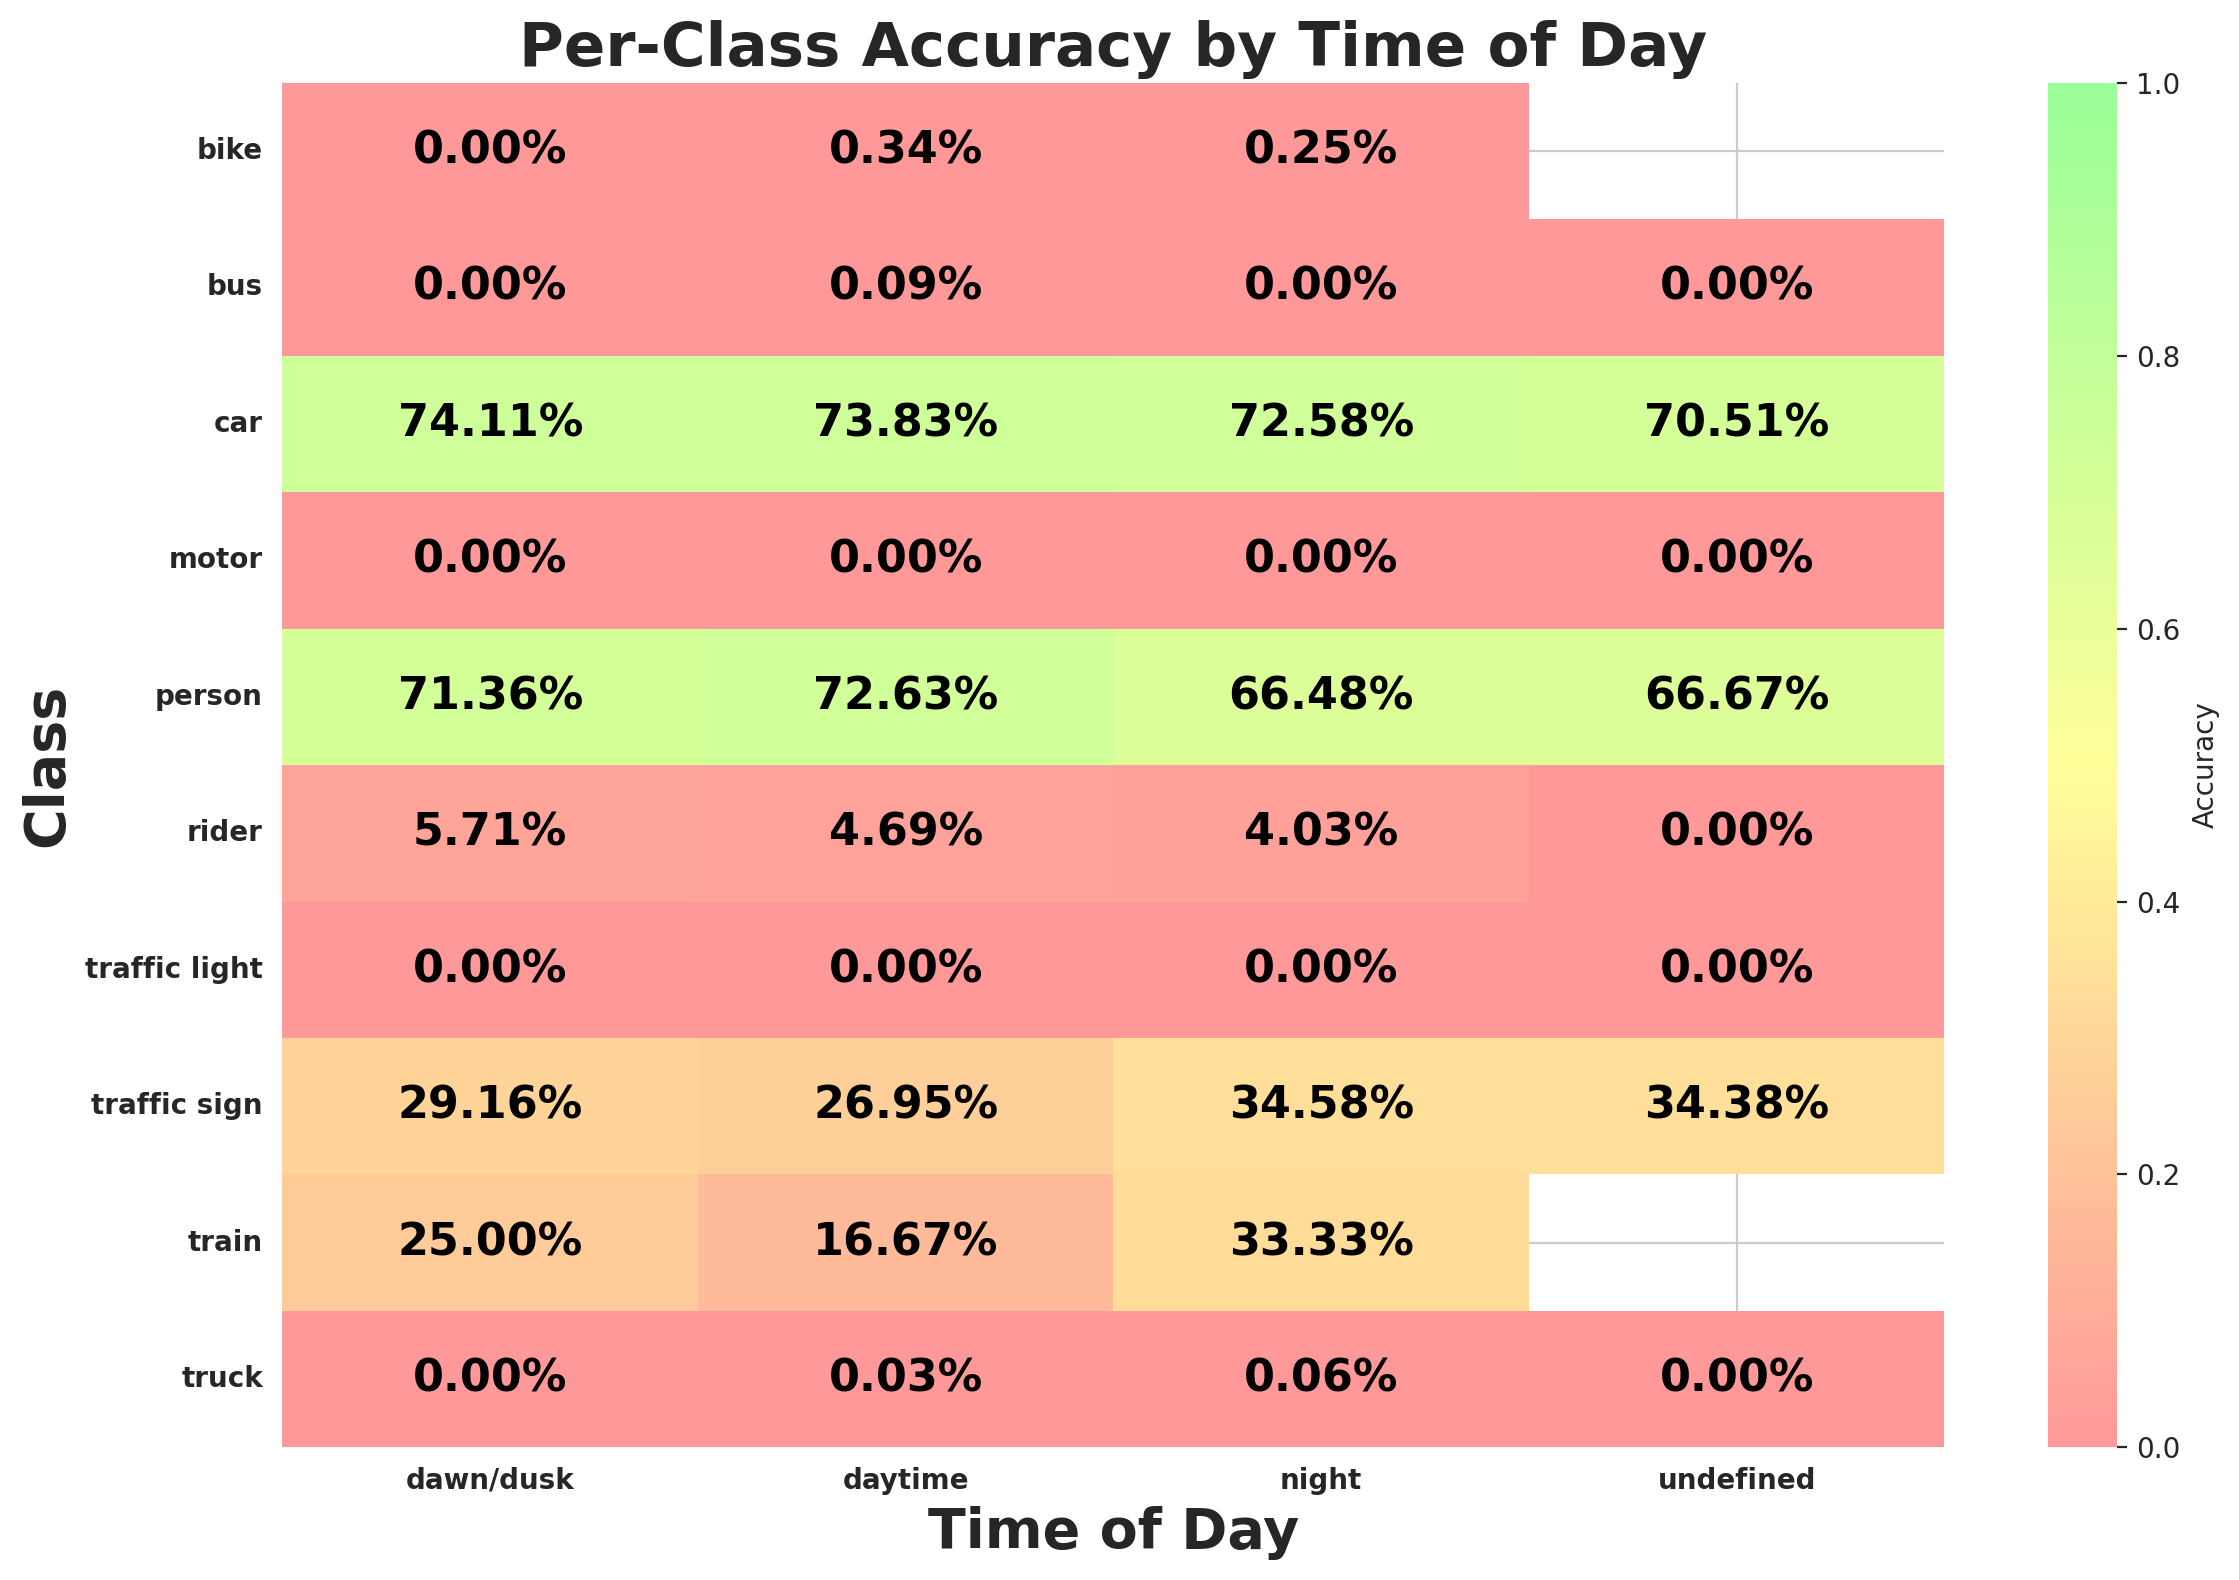

The file beside this chart, header and first rows:
timeofday, class_id, class_name, expected, matched, accuracy
dawn/dusk, 9, traffic sign, 5227, 1524, 0.2916
dawn/dusk, 2, car, 16421, 12170, 0.7411
dawn/dusk, 0, person, 1945, 1388, 0.7136
dawn/dusk, 3, truck, 718, 0, 0.0
dawn/dusk, 6, motor, 64, 0, 0.0
dawn/dusk, 1, rider, 105, 6, 0.05714
dawn/dusk, 8, traffic light, 3939, 0, 0.0
dawn/dusk, 4, bus, 335, 0, 0.0
dawn/dusk, 7, bike, 126, 0, 0.0
dawn/dusk, 5, train, 4, 1, 0.25
daytime, 2, car, 115367, 85173, 0.7383
daytime, 3, truck, 6304, 2, 0.0003173
daytime, 9, traffic sign, 37705, 10160, 0.2695
daytime, 8, traffic light, 24617, 0, 0.0
daytime, 0, person, 17544, 12743, 0.7263
daytime, 4, bus, 2281, 2, 0.0008768
daytime, 7, bike, 1464, 5, 0.003415
daytime, 1, rider, 939, 44, 0.04686
daytime, 6, motor, 596, 0, 0.0
daytime, 5, train, 18, 3, 0.1667
night, 2, car, 73145, 53090, 0.7258
night, 8, traffic light, 24258, 0, 0.0
night, 9, traffic sign, 26042, 9005, 0.3458
night, 3, truck, 1670, 1, 0.0005988
night, 4, bus, 599, 0, 0.0
night, 0, person, 5158, 3429, 0.6648
night, 7, bike, 408, 1, 0.002451
night, 1, rider, 248, 10, 0.04032
night, 6, motor, 173, 0, 0.0
night, 5, train, 6, 2, 0.3333
undefined, 2, car, 217, 153, 0.7051
undefined, 3, truck, 12, 0, 0.0
undefined, 9, traffic sign, 32, 11, 0.3438
undefined, 8, traffic light, 26, 0, 0.0
undefined, 4, bus, 2, 0, 0.0
undefined, 1, rider, 2, 0, 0.0
undefined, 6, motor, 8, 0, 0.0
undefined, 0, person, 3, 2, 0.6667
